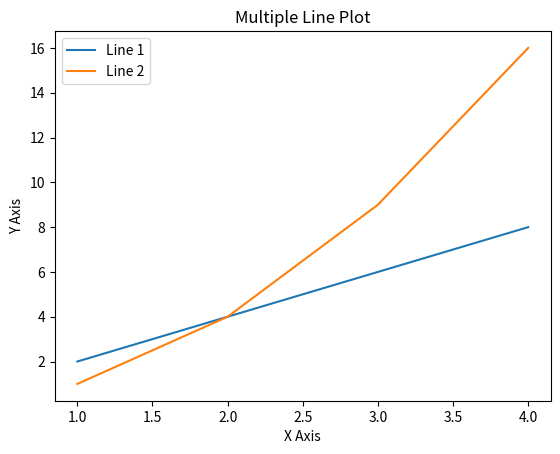

Write Python code to recreate this figure.
import matplotlib.pyplot as plt

x = [1, 2, 3, 4]
y1 = [2, 4, 6, 8]
y2 = [1, 4, 9, 16]

plt.plot(x, y1, label="Line 1")
plt.plot(x, y2, label="Line 2")

plt.xlabel("X Axis")
plt.ylabel("Y Axis")
plt.title("Multiple Line Plot")
plt.legend()
plt.show()
